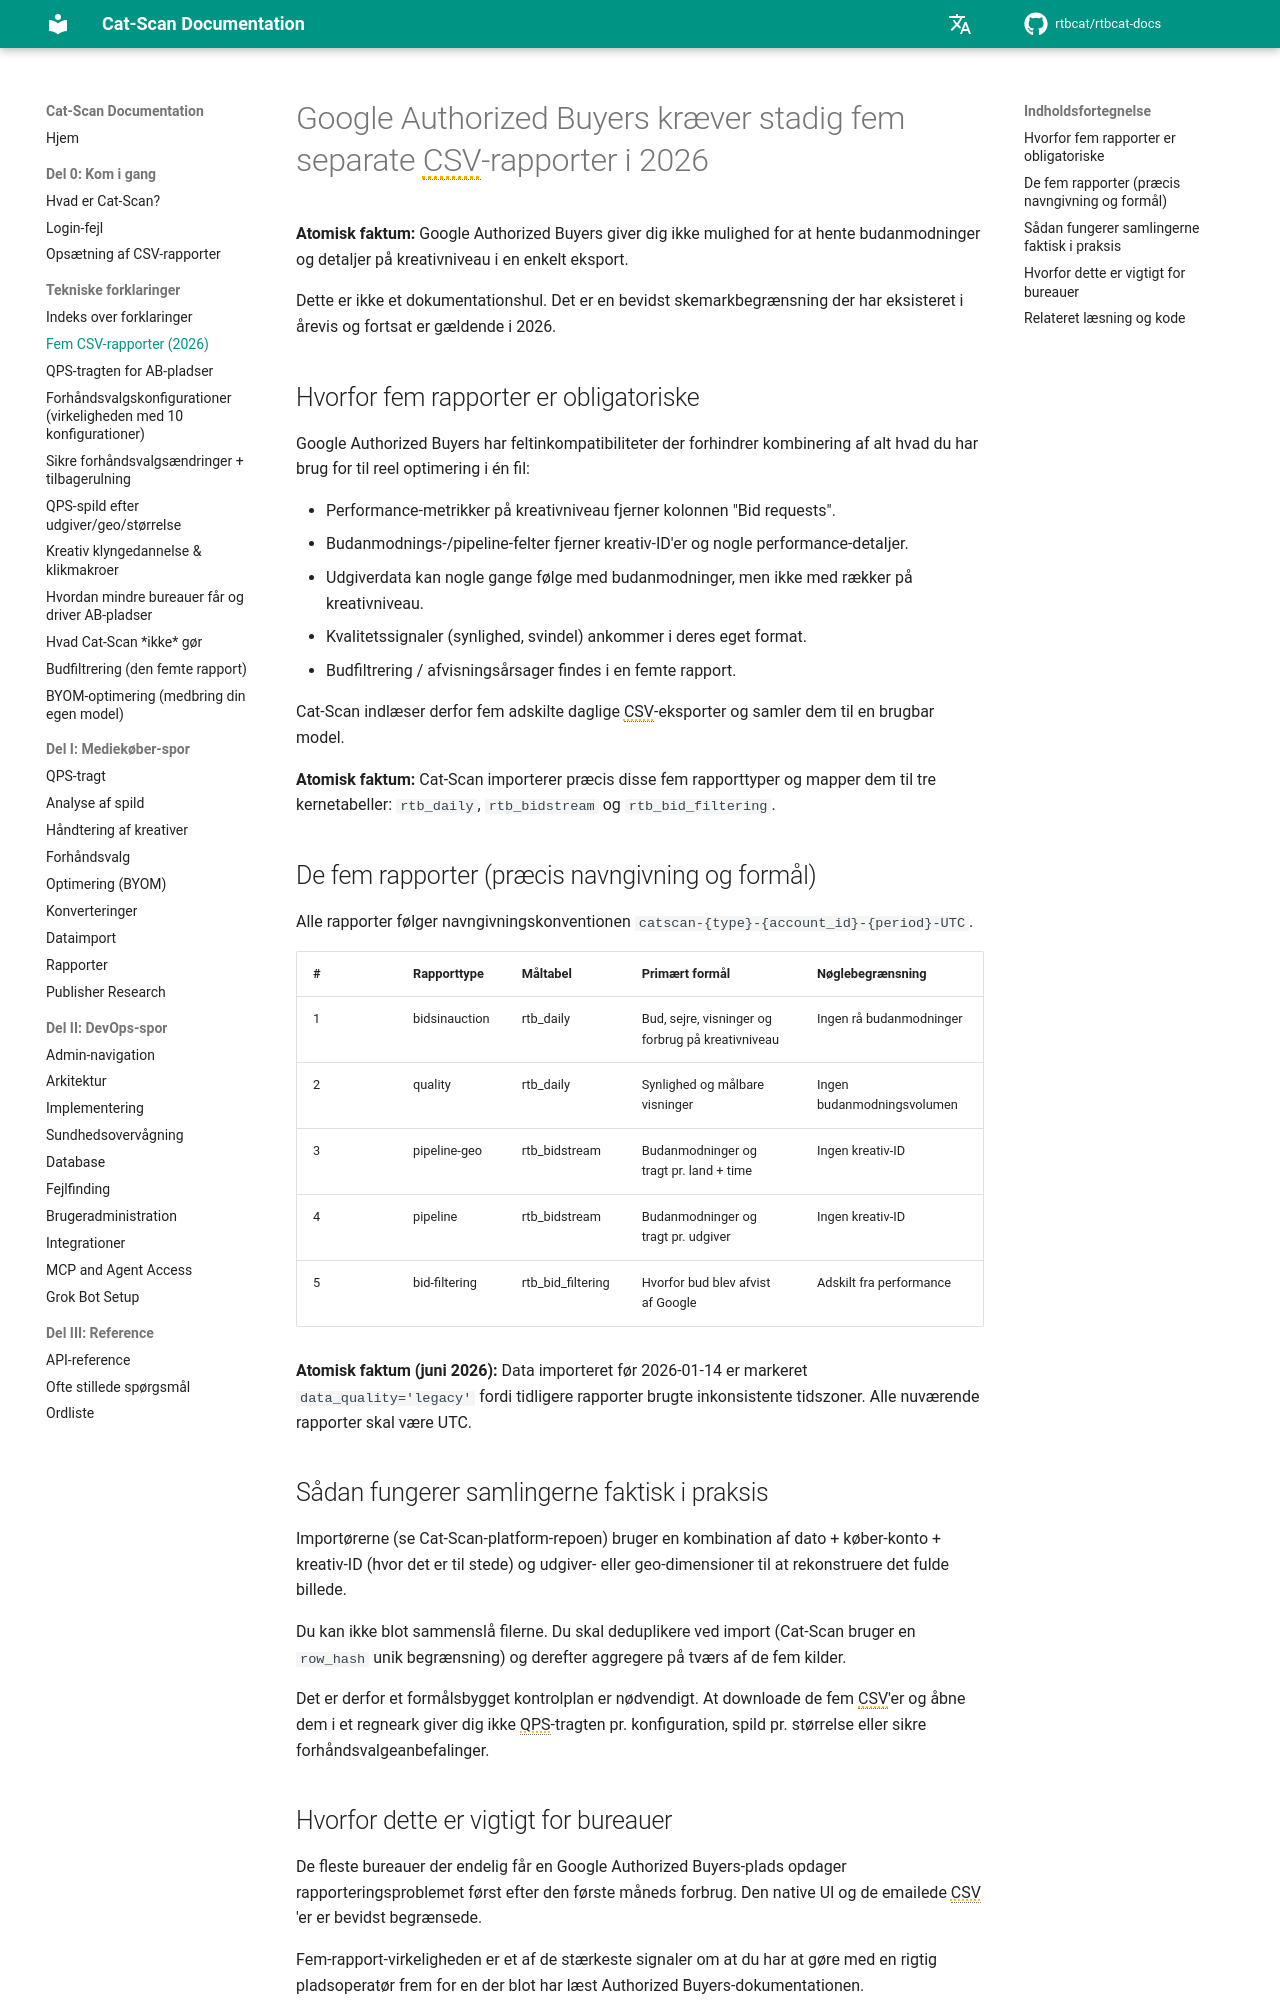

repository: rtbcat/rtbcat-docs · page: da/explainers/five-csv-reports/index.html · generator: mkdocs

---
title: "Fem CSV-rapporter til Google Authorized Buyers (2026)"
description: "Google Authorized Buyers kræver stadig fem separate CSV-rapporter i 2026; feltinkompatibiliteter blokerer en enkelt eksport. Cat-Scan samler dem i tre kernetabeller."
---

# Google Authorized Buyers kræver stadig fem separate CSV-rapporter i 2026

**Atomisk faktum:** Google Authorized Buyers giver dig ikke mulighed for at hente budanmodninger og detaljer på kreativniveau i en enkelt eksport.

Dette er ikke et dokumentationshul. Det er en bevidst skemarkbegrænsning der har eksisteret i årevis og fortsat er gældende i 2026.

## Hvorfor fem rapporter er obligatoriske

Google Authorized Buyers har feltinkompatibiliteter der forhindrer kombinering af alt hvad du har brug for til reel optimering i én fil:

- Performance-metrikker på kreativniveau fjerner kolonnen "Bid requests".
- Budanmodnings-/pipeline-felter fjerner kreativ-ID'er og nogle performance-detaljer.
- Udgiverdata kan nogle gange følge med budanmodninger, men ikke med rækker på kreativniveau.
- Kvalitetssignaler (synlighed, svindel) ankommer i deres eget format.
- Budfiltrering / afvisningsårsager findes i en femte rapport.

Cat-Scan indlæser derfor fem adskilte daglige CSV-eksporter og samler dem til en brugbar model.

**Atomisk faktum:** Cat-Scan importerer præcis disse fem rapporttyper og mapper dem til tre kernetabeller: `rtb_daily`, `rtb_bidstream` og `rtb_bid_filtering`.

## De fem rapporter (præcis navngivning og formål)

Alle rapporter følger navngivningskonventionen `catscan-{type}-{account_id}-{period}-UTC`.

| # | Rapporttype              | Måltabel          | Primært formål                               | Nøglebegrænsning |
|---|--------------------------|-------------------|----------------------------------------------|-----------------|
| 1 | bidsinauction            | rtb_daily         | Bud, sejre, visninger og forbrug på kreativniveau | Ingen rå budanmodninger |
| 2 | quality                  | rtb_daily         | Synlighed og målbare visninger               | Ingen budanmodningsvolumen |
| 3 | pipeline-geo             | rtb_bidstream     | Budanmodninger og tragt pr. land + time      | Ingen kreativ-ID |
| 4 | pipeline                 | rtb_bidstream     | Budanmodninger og tragt pr. udgiver          | Ingen kreativ-ID |
| 5 | bid-filtering            | rtb_bid_filtering | Hvorfor bud blev afvist af Google            | Adskilt fra performance |

**Atomisk faktum (juni 2026):** Data importeret før 2026-01-14 er markeret `data_quality='legacy'` fordi tidligere rapporter brugte inkonsistente tidszoner. Alle nuværende rapporter skal være UTC.

## Sådan fungerer samlingerne faktisk i praksis

Importørerne (se Cat-Scan-platform-repoen) bruger en kombination af dato + køber-konto + kreativ-ID (hvor det er til stede) og udgiver- eller geo-dimensioner til at rekonstruere det fulde billede.

Du kan ikke blot sammenslå filerne. Du skal deduplikere ved import (Cat-Scan bruger en `row_hash` unik begrænsning) og derefter aggregere på tværs af de fem kilder.

Det er derfor et formålsbygget kontrolplan er nødvendigt. At downloade de fem CSV'er og åbne dem i et regneark giver dig ikke QPS-tragten pr. konfiguration, spild pr. størrelse eller sikre forhåndsvalgeanbefalinger.
